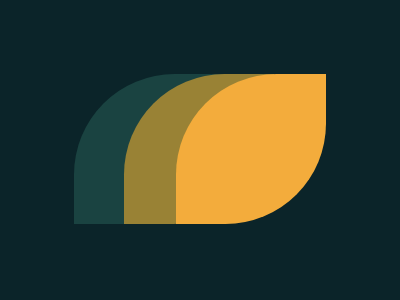

Write a web page that renders exactly this picture using CSS.

<!DOCTYPE html>
<html lang="en">
<head>
    <meta charset="UTF-8">
    <meta name="viewport" content="width=device-width, initial-scale=1.0">
    <title>CSS Battle</title>
</head>
<body>
    <div class="o g"></div><div class="o s"></div><div class="o y"></div>
    <style>body{background:#0b2429}.o{width:150px;height:150px;border-radius:67% 0;position:fixed}.g{background:#1a4341;margin:16.5% 16.5%}.s{background:#998235;margin:16.5% 29%}.y{background:#f3ac3c;margin:16.5% 42%}</style>
</body>
</html>